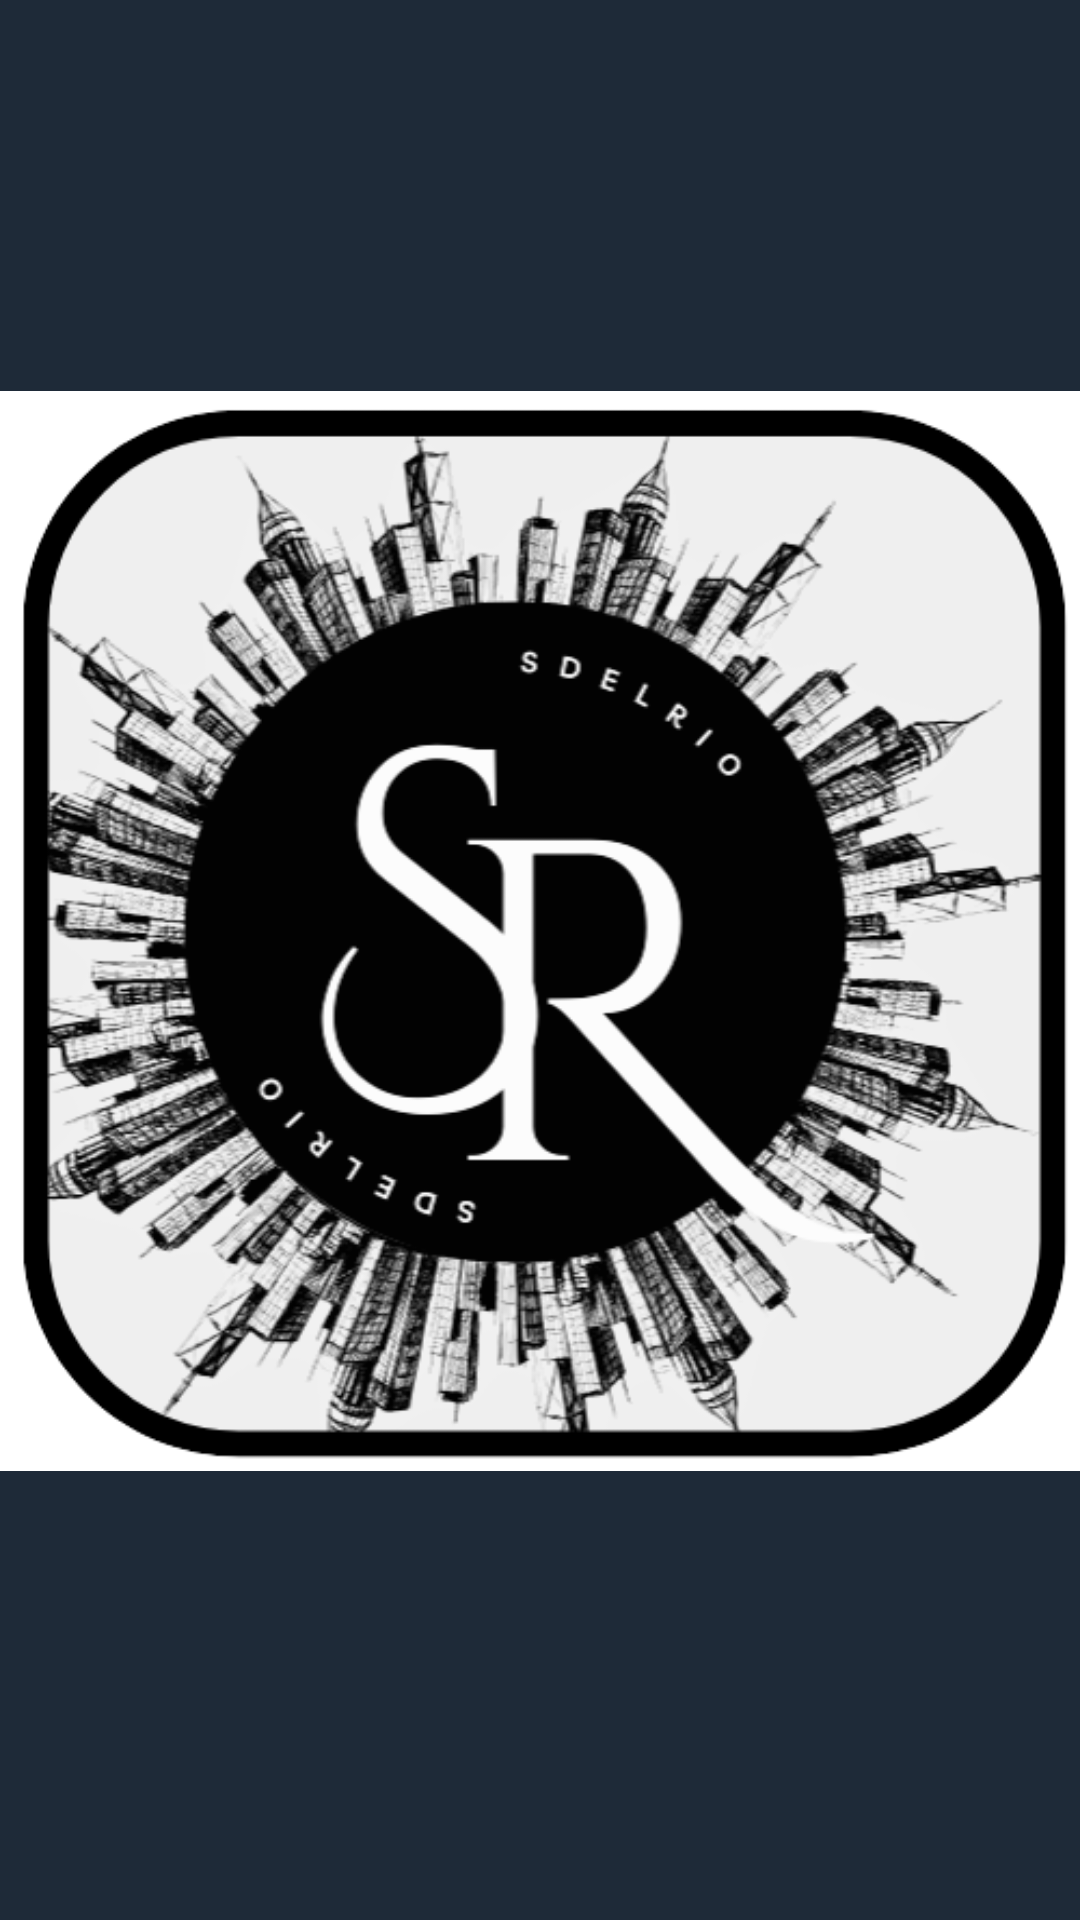

The Android layout XML behind this screen, and the referenced resources:
<!-- AndroidManifest.xml: application theme Theme.Sdelrio -->
<!-- res/layout/splash_screen.xml -->
<RelativeLayout
    xmlns:android="http://schemas.android.com/apk/res/android"
    android:layout_width="match_parent"
    android:layout_height="match_parent"
    android:gravity="center"
    android:background="@color/fondo_azul_oscuro">

    <ImageView
        android:id="@+id/loadingImageView"
        android:layout_width="wrap_content"
        android:layout_height="wrap_content"
        android:src="@drawable/sdelrio_logo"
        android:layout_centerInParent="true" />

    <TextView
        android:id="@+id/loadingTextView"
        android:layout_width="wrap_content"
        android:layout_height="wrap_content"
        android:text="Cargando..."
        android:textColor="@android:color/white"
        android:layout_below="@id/loadingImageView"
        android:layout_centerHorizontal="true"
        android:visibility="invisible" />

</RelativeLayout>
<!-- resources referenced by this layout -->
<resources>
  <color name="fondo_azul_oscuro">#1E2A38</color>
  <!-- drawable sdelrio_logo: png bitmap (drawable, 200183 bytes) -->
  <style name="Theme.Sdelrio" parent="Base.Theme.Sdelrio" />
  <style name="Base.Theme.Sdelrio" parent="Theme.Material3.DayNight.NoActionBar">
          
          
      </style>
</resources>
